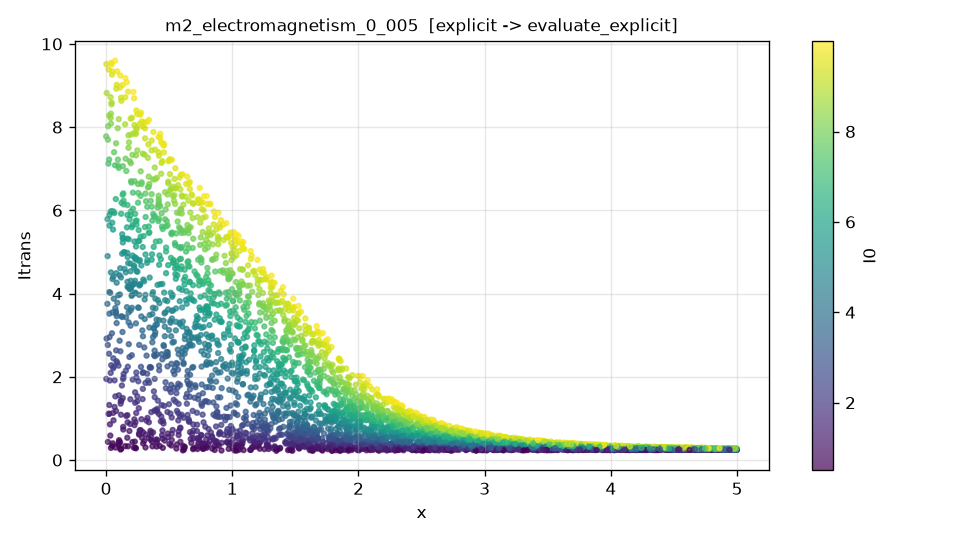

Values plotted in this chart, from the file beside it:
x, I0, Itrans, Itrans_noisy
2.559108123501283583e+00, 8.954845689803768716e-01, 2.439587772340250371e-01, 2.543263029959685895e-01
4.752318481629676405e+00, 7.466868083678518175e+00, 2.762358535715266350e-01, 3.008843978765614047e-01
7.207980635981686701e-01, 1.353748962061631644e+00, 5.239656674317835217e-01, 5.338787797172851457e-01
4.743247235686219199e+00, 1.534187401536267981e+00, 2.474449694965393243e-01, 2.083502525484084988e-01
1.559157260052427274e+00, 6.553109865309298954e+00, 1.934055699137492201e+00, 1.961216375137685652e+00
2.116632244862878487e+00, 8.536833286679755162e+00, 1.390802247578125872e+00, 1.404193484749046261e+00
4.138512969102208672e+00, 2.949747589929701874e+00, 2.605695240543879354e-01, 2.444609269935793805e-01
2.045995681845806491e+00, 5.308815479227462220e+00, 7.797712655978223939e-01, 7.972048087237130209e-01
2.747968438365297583e+00, 7.783393989220863673e+00, 6.263211967644790601e-01, 6.372583686500613576e-01
1.377955662153418359e-01, 2.257793409962695286e+00, 1.986626383305289512e+00, 1.995450358204955199e+00
3.767565543374033155e+00, 4.416797804364728464e+00, 2.899222994753048455e-01, 2.907749667147787598e-01
2.690716566096391205e+00, 6.132632924509668904e+00, 5.270549524261920471e-01, 5.434563420245654974e-01
1.648658582495460934e+00, 7.980251520313984770e+00, 2.363006274258592221e+00, 2.340912651648542120e+00
3.942143517142021381e+00, 5.947593775741906619e+00, 3.016424473443953258e-01, 2.967551489046037494e-01
1.515974146458225036e+00, 1.888087423810416166e+00, 4.274952915636005546e-01, 4.130317121832012273e-01
2.267489447403257419e+00, 8.389447419003925432e+00, 1.115143845941934497e+00, 1.133109232320973270e+00
6.702084862358237416e-01, 8.205464684480931581e+00, 5.595778780543748887e+00, 5.596970443768198855e+00
2.015564932235646367e+00, 7.367788780690048611e+00, 1.261906768869907269e+00, 1.253133066340954560e+00
1.017276203380748090e+00, 7.463475283060188481e+00, 4.014465139458303966e+00, 3.991007885587598558e+00
1.311566702209247648e+00, 4.829686776940130599e+00, 1.636334232635755281e+00, 1.628618465417189132e+00
3.751823363150262658e+00, 6.677247650979213134e+00, 3.289228609006649151e-01, 3.291671263162151972e-01
1.402043789930199624e+00, 9.987968914224149231e+00, 4.152758918093280904e+00, 4.144490830934299375e+00
2.425954872158175402e+00, 9.761247106453684097e+00, 1.143097365210156813e+00, 1.181919279642102971e+00
4.903685999006192731e+00, 2.271259834049873749e+00, 2.501765529373060071e-01, 2.803782823964798276e-01
4.808285968318934067e+00, 6.555400569741711259e+00, 2.699271912586992395e-01, 1.885923168897201685e-01
3.623949703867668237e+00, 8.741602630590858070e+00, 3.901927915287128901e-01, 3.335223941496827105e-01
2.706134277737171079e+00, 1.071247944750541414e+00, 2.494878665336965895e-01, 2.442447037720417435e-01
1.384456020226854100e+00, 5.961932274913955609e+00, 2.086916118866561032e+00, 2.074250406519270395e+00
8.032600438756343220e-01, 1.597174655802522825e+00, 5.934010895646953943e-01, 5.998103794896537666e-01
4.849627066080662630e+00, 2.243871829652538175e+00, 2.502299180891719432e-01, 2.567495760198488242e-01
2.580342927739393666e+00, 3.912364380533081665e+00, 4.054958492516811397e-01, 4.690310119032126135e-01
5.793280623538515917e-01, 5.788357580423270754e+00, 4.124785983209017459e+00, 4.091425360328249106e+00
3.117448777687501948e+00, 5.643885477054150890e+00, 3.885442238215180977e-01, 3.772160736077081467e-01
3.883415571711489989e+00, 5.287863055300229043e+00, 2.962115416869027240e-01, 3.574946899116726584e-01
3.065016505265202085e+00, 9.593972973677859173e+00, 5.911340675089533647e-01, 6.105351573950087429e-01
4.586488523954513674e+00, 5.338740382966300047e+00, 2.688456889526681381e-01, 2.887375901239560005e-01
1.979643833210142922e-01, 7.464413306380132340e+00, 6.700015440159654112e+00, 6.684595249009030127e+00
2.642946316300108123e+00, 3.675847820595957494e+00, 3.792159978633634632e-01, 3.297737427376938868e-01
2.296679414427018617e+00, 7.571169882809664742e+00, 9.355190834976955250e-01, 9.405430258243777653e-01
3.117478957493780012e-01, 7.604960922243011012e+00, 6.403703633993896638e+00, 6.406974056628542691e+00
3.206640845696874909e+00, 6.860871051588462777e+00, 4.170899058735428877e-01, 3.802693442462056761e-01
4.263164192403284147e+00, 7.665809615488311302e+00, 3.005987826025153797e-01, 2.801019827490985326e-01
2.964705090521420061e+00, 5.937388610896276120e+00, 4.332041109355145858e-01, 4.310428005436977572e-01
1.300487238686116154e+00, 8.628575964932478470e+00, 3.797566189954683757e+00, 3.769223641262860358e+00
4.199407605157043477e+00, 8.409072380092444732e+00, 3.130099211430145134e-01, 3.100618221074479819e-01
2.547479407607546875e+00, 1.415702852041664794e+00, 2.679216797370274072e-01, 2.707861705611110392e-01
2.554444422332664999e+00, 4.759379979883355816e+00, 4.710947353093201673e-01, 4.721623224209847147e-01
3.765151038510889503e+00, 1.646384611789073249e+00, 2.513500835875300266e-01, 2.361613338381005900e-01
7.396101789247827574e-01, 9.530120873271217263e+00, 6.260397772210188450e+00, 6.278210214363762809e+00
4.098133595596385348e+00, 4.631466364650867362e+00, 2.779986790950725872e-01, 3.047336877235424235e-01
3.416434530016285720e+00, 2.590744021957442023e+00, 2.732703417881903740e-01, 2.828957909251872960e-01
3.935484707774005386e+00, 8.457471146364397896e+00, 3.390781420610722297e-01, 3.145312352393629940e-01
9.580812951006761891e-01, 1.328553516164175274e+00, 4.374882796810049546e-01, 4.594378481945681769e-01
4.011820805672650536e+00, 1.963826012135941435e+00, 2.528711685957108490e-01, 2.378279680416992836e-01
9.566196302860013878e-01, 6.948884399120600186e+00, 3.877471394907000324e+00, 3.903846213455639980e+00
4.077630868175635692e-01, 5.320521567443830868e+00, 4.208332129014205947e+00, 4.176178506507882915e+00
4.276134871435351315e+00, 3.039299329580019027e+00, 2.591968737058693573e-01, 2.866308897997327798e-01
4.306417480888342197e+00, 5.974657807990698899e+00, 2.825817433314556926e-01, 2.819798396929912854e-01
4.382685482082902872e+00, 2.470144901209550881e+00, 2.538905313966021149e-01, 2.164280646865696656e-01
2.359548596793951347e+00, 3.437738303524802586e+00, 4.177242326410311457e-01, 4.083072484820257086e-01
... 4,940 more rows
